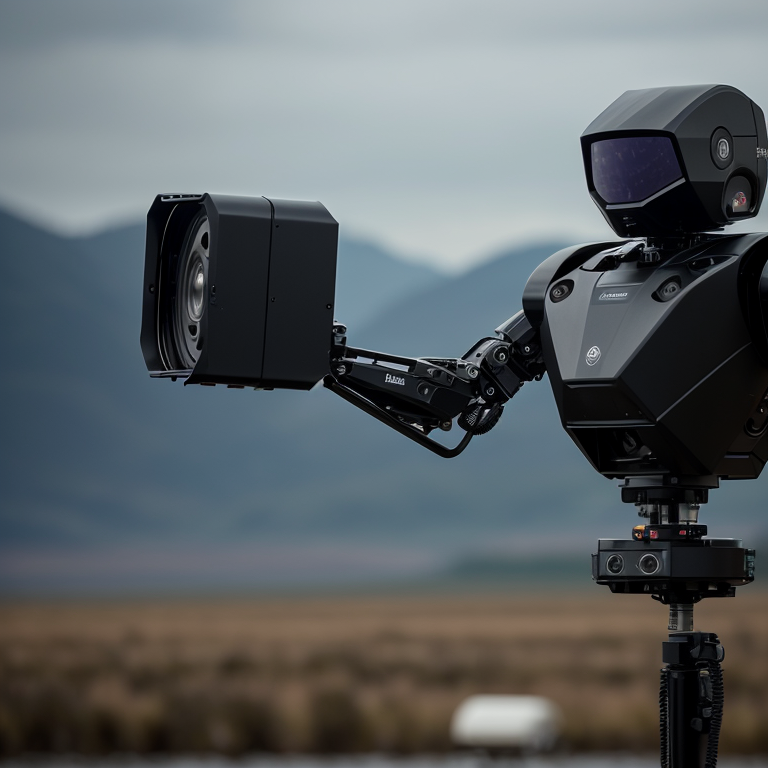
Generation parameters embedded in this image by AUTOMATIC1111 Stable Diffusion web UI or a fork of it (Forge, ...) (PNG 'parameters' text chunk):
cinematic film still Robotics Design:

Design a robotic arm for pick-and-place applications in a manufacturing environment. Consider degrees of freedom, payload capacity, and precision.
Propose a concept for a drone with a unique mechanical feature, such as a modular payload system or innovative propulsion.
 . shallow depth of field, vignette, highly detailed, high budget, bokeh, cinemascope, moody, epic, gorgeous, film grain, grainy
Negative prompt: anime, cartoon, graphic, text, painting, crayon, graphite, abstract, glitch, deformed, mutated, ugly, disfigured
Steps: 25, Sampler: DPM++ 2M Karras, CFG scale: 7, Seed: 1466522705, Size: 768x768, Model hash: 15012c538f, Model: realisticVisionV51_v51VAE, Style Selector Enabled: True, Style Selector Randomize: False, Style Selector Style: Cinematic, Version: v1.6.0